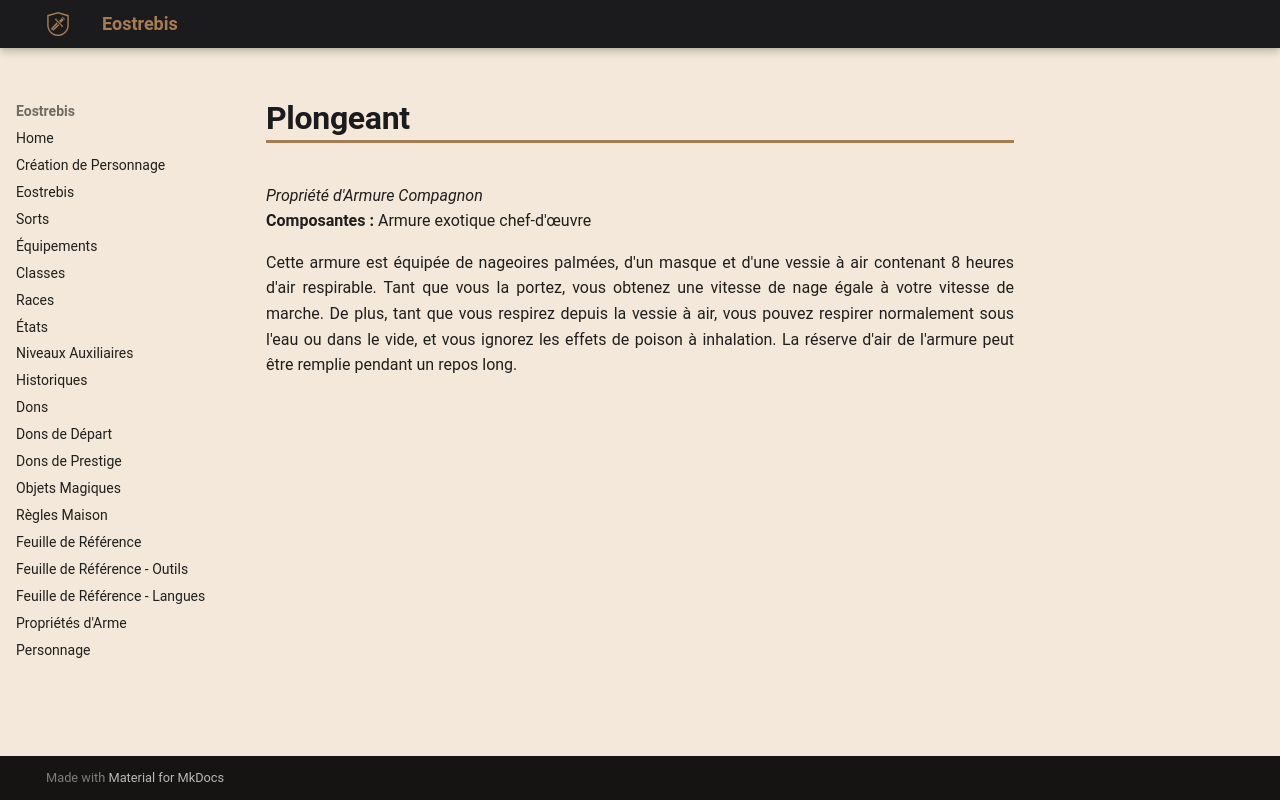

repository: Eostrebis/5e.VF · page: classes/Artisan/Propriétés/Plongeant/index.html · generator: mkdocs

---
writing_status: finished
---
*Propriété d'Armure Compagnon*
**Composantes :** Armure exotique chef-d'œuvre

Cette armure est équipée de nageoires palmées, d'un masque et d'une vessie à air contenant 8 heures d'air respirable. Tant que vous la portez, vous obtenez une vitesse de nage égale à votre vitesse de marche. De plus, tant que vous respirez depuis la vessie à air, vous pouvez respirer normalement sous l'eau ou dans le vide, et vous ignorez les effets de poison à inhalation. La réserve d'air de l'armure peut être remplie pendant un repos long.
